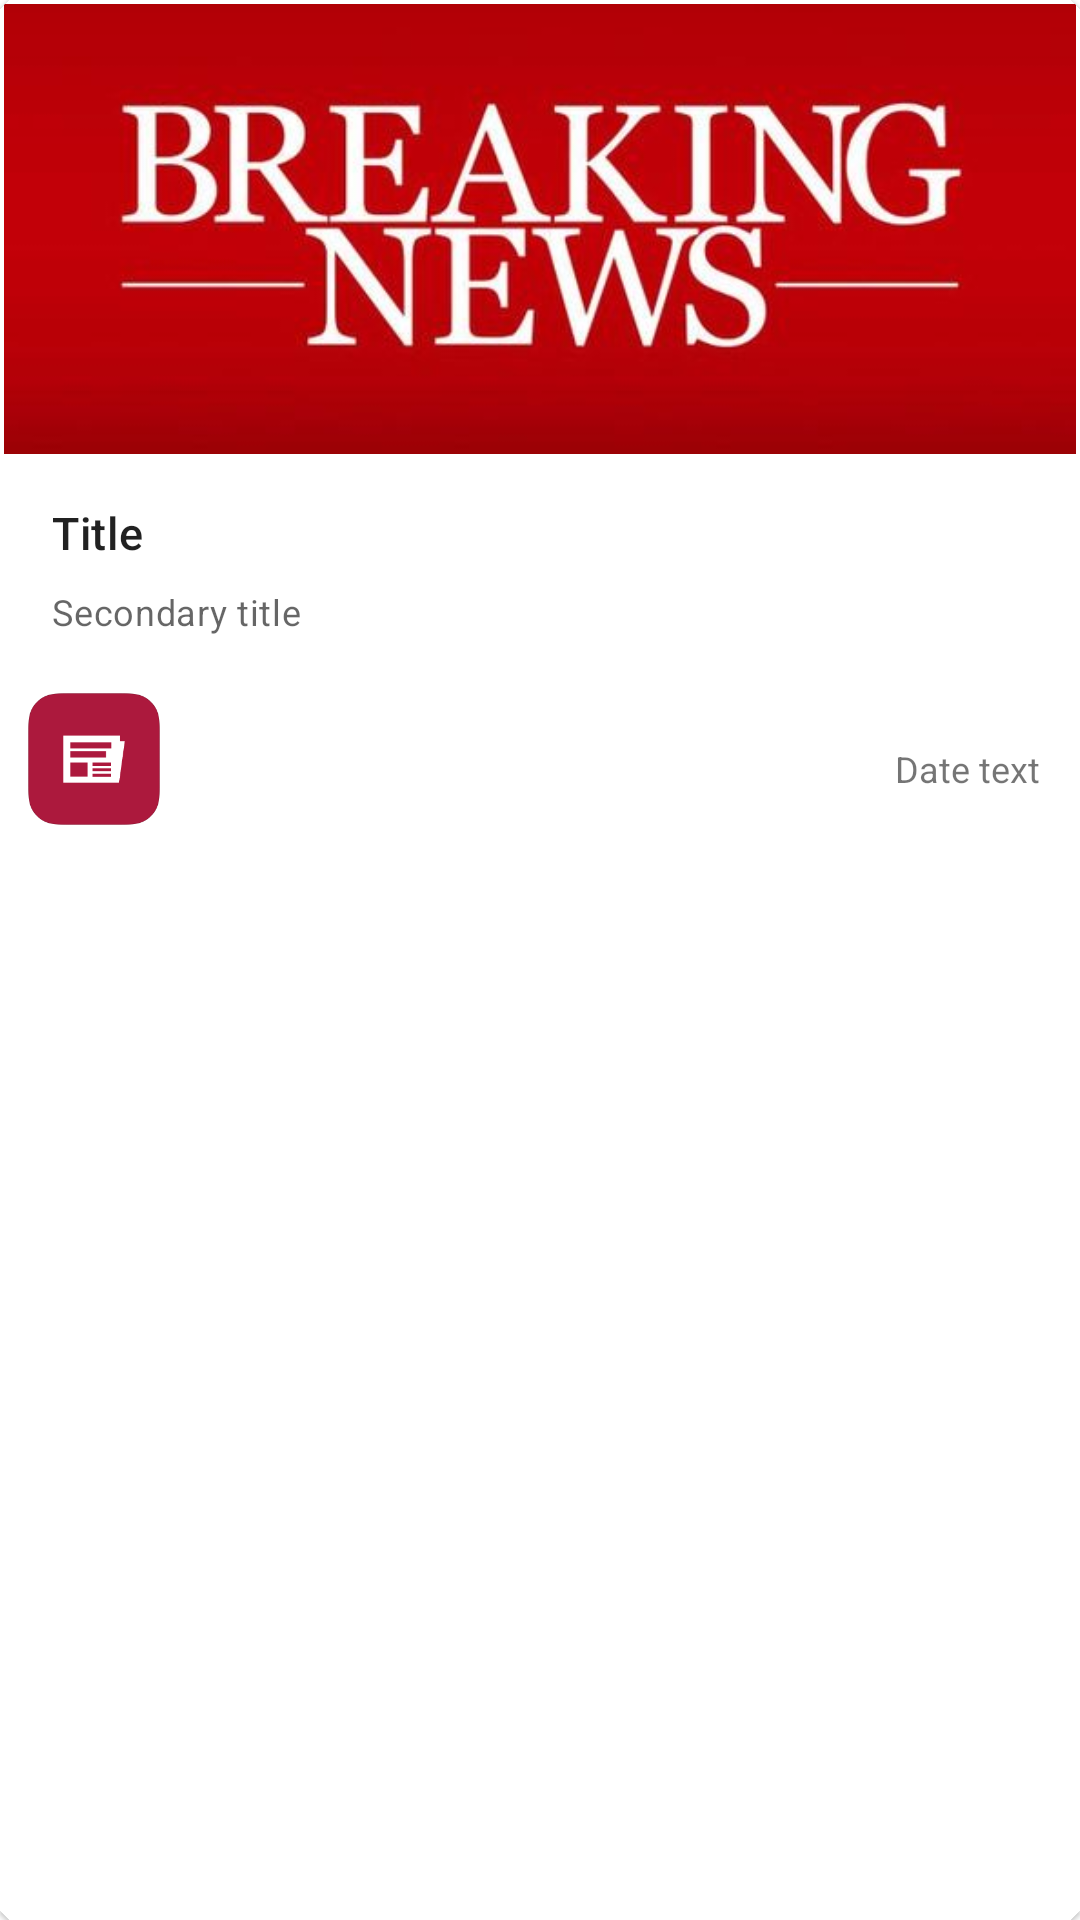

The Android layout XML behind this screen, and the referenced resources:
<!-- AndroidManifest.xml: application theme AppTheme -->
<!-- res/layout/report_card_view.xml -->
<?xml version="1.0" encoding="utf-8"?>
<com.google.android.material.card.MaterialCardView xmlns:android="http://schemas.android.com/apk/res/android"
    xmlns:app="http://schemas.android.com/apk/res-auto"
    android:id="@+id/card"
    android:layout_width="match_parent"
    android:layout_height="wrap_content"
    android:layout_margin="8dp"
    style="@style/ShapeAppearance.App.MediumComponent">

    <LinearLayout
        android:layout_width="match_parent"
        android:layout_height="wrap_content"
        android:orientation="vertical">

        
        <ImageView
            style="@style/ShapeAppearance.App.MediumComponent"
            android:layout_width="match_parent"
            android:layout_height="150dp"
            android:contentDescription=""
            android:scaleType="centerCrop"
            app:srcCompat="@drawable/breaking_news"
            android:id="@+id/news_iv"/>

        <LinearLayout
            android:layout_width="match_parent"
            android:layout_height="wrap_content"
            android:orientation="vertical"
            android:padding="16dp">

            
            <TextView
                android:layout_width="wrap_content"
                android:layout_height="wrap_content"
                android:text="Title"
                android:textSize="15sp"
                android:textAppearance="?attr/textAppearanceHeadline6"
                android:id="@+id/title_tv"/>

            <TextView
                android:layout_width="wrap_content"
                android:layout_height="wrap_content"
                android:layout_marginTop="8dp"
                android:textSize="12sp"
                android:text="Secondary title"
                android:textAppearance="?attr/textAppearanceBody2"
                android:textColor="?android:attr/textColorSecondary"
                android:id="@+id/content_tv"/>

        </LinearLayout>

        
        <RelativeLayout
            android:layout_width="match_parent"
            android:layout_height="wrap_content">

            <TextView
                android:layout_width="wrap_content"
                android:layout_height="wrap_content"
                android:text="Date text"
                android:layout_marginEnd="12dp"
                android:layout_marginTop="20dp"
                android:layout_alignParentEnd="true"
                android:textSize="12sp"
                android:id="@+id/date_tv"/>

            <ImageView
                android:layout_width="60dp"
                android:layout_height="50dp"
                android:layout_alignParentStart="true"
                android:id="@+id/site_icon"
                android:src="@drawable/default_icon"/>


        </RelativeLayout>

    </LinearLayout>

</com.google.android.material.card.MaterialCardView>
<!-- resources referenced by this layout -->
<resources>
  <!-- drawable breaking_news: jpg bitmap (drawable, 20402 bytes) -->
  <!-- drawable default_icon: png bitmap (drawable, 4844 bytes) -->
  <style name="ShapeAppearance.App.MediumComponent" parent="ShapeAppearance.MaterialComponents.MediumComponent">
          <item name="cornerFamily">cut</item>
          <item name="cornerSize">3dp</item>
      </style>
  <style name="AppTheme" parent="Theme.MaterialComponents.Light">
          
          <item name="colorPrimary">#5D06D6</item>
          <item name="colorPrimaryDark">@color/colorPrimaryDark</item>
          <item name="colorAccent">@color/colorAccent</item>
          <item name="shapeAppearanceMediumComponent">@style/ShapeAppearance.App.MediumComponent</item>
      </style>
  <color name="colorPrimaryDark">#3700B3</color>
  <color name="colorAccent">#9575CD</color>
</resources>
